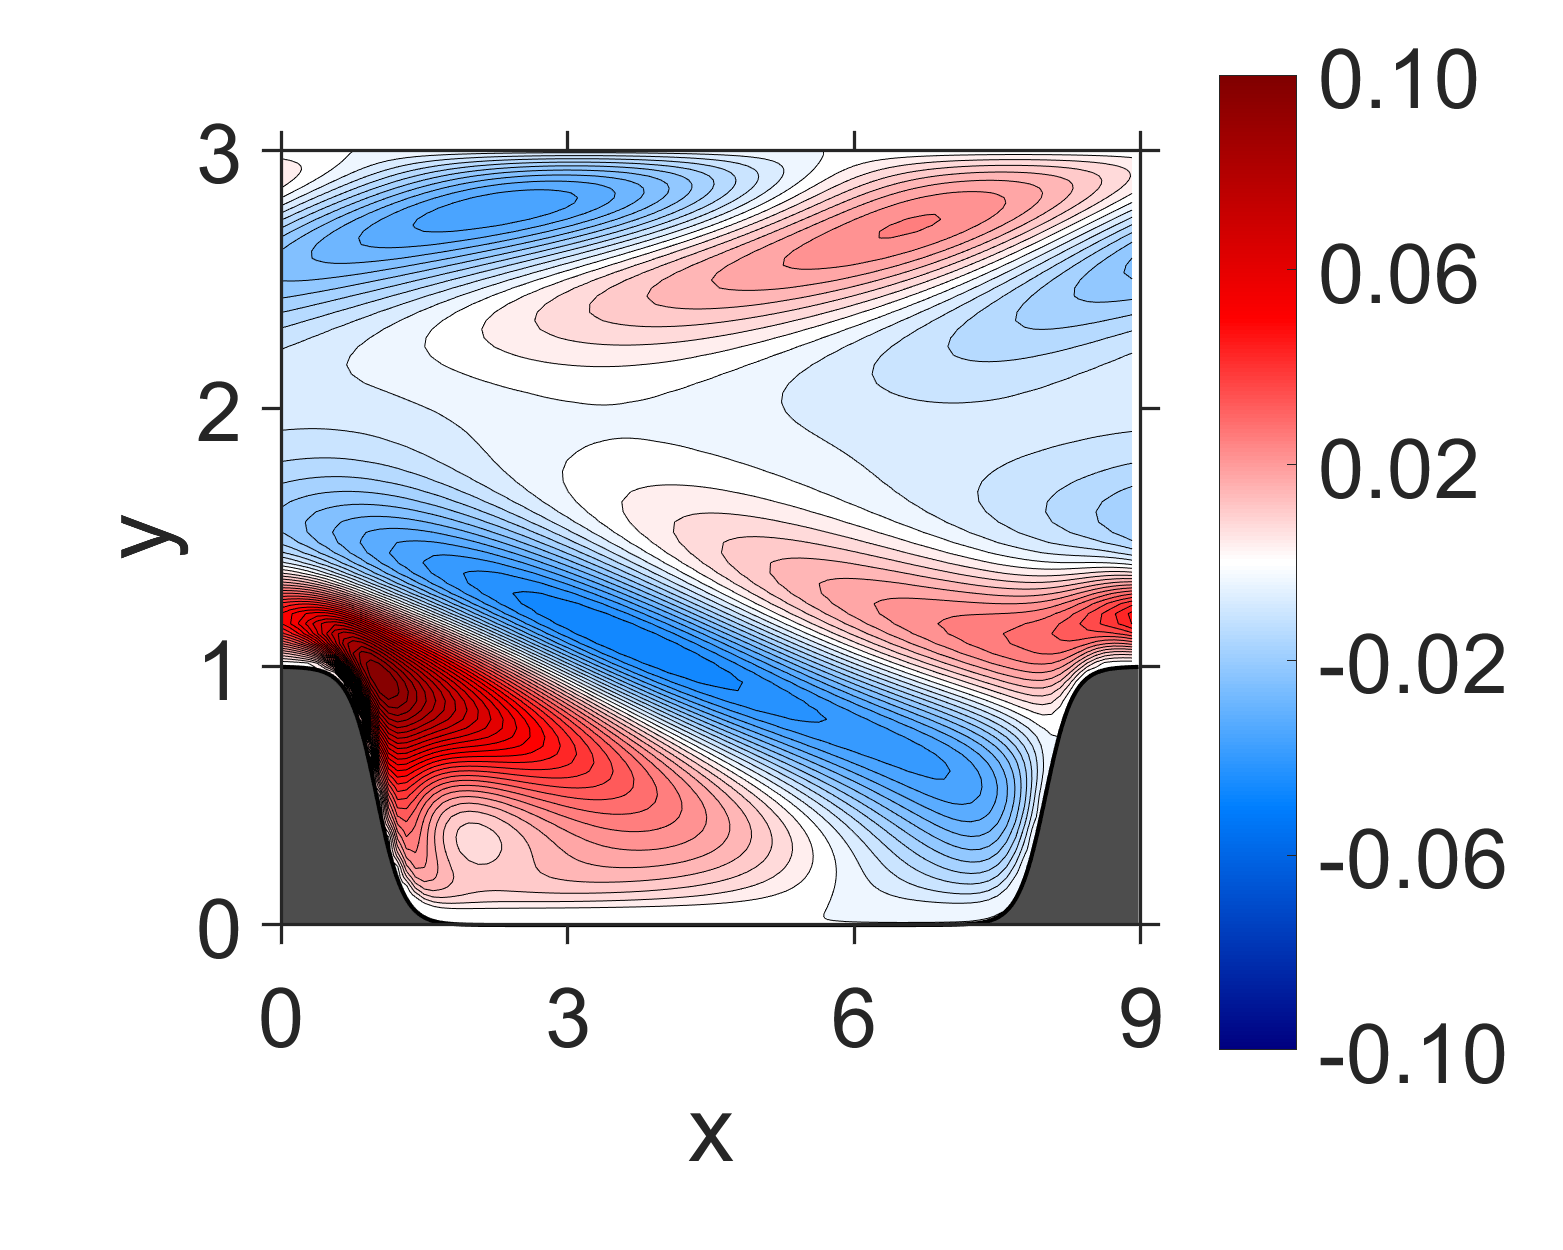

Data behind this chart, as committed beside it:
NaN, NaN, NaN, NaN, NaN, NaN, NaN, NaN, NaN, NaN, NaN, NaN, NaN, NaN, NaN, -4.280111e-11, -1.847486e-11, 9.453561e-12, -5.591527e-12, 4.637338e-11, -1.352221e-12, 3.41175e-11, 3.074467e-11, 8.579484e-12
NaN, NaN, NaN, NaN, NaN, NaN, NaN, NaN, NaN, NaN, NaN, NaN, NaN, NaN, NaN, 1.776671e-05, 1.73731e-05, 1.715453e-05, 1.694685e-05, 1.668593e-05, 1.623719e-05, 1.574116e-05, 1.514078e-05, 1.457039e-05
NaN, NaN, NaN, NaN, NaN, NaN, NaN, NaN, NaN, NaN, NaN, NaN, NaN, NaN, NaN, 6.419311e-05, 6.298586e-05, 6.217381e-05, 6.174556e-05, 6.077863e-05, 5.940946e-05, 5.748429e-05, 5.549561e-05, 5.325781e-05
NaN, NaN, NaN, NaN, NaN, NaN, NaN, NaN, NaN, NaN, NaN, NaN, NaN, NaN, NaN, 0.0001296, 0.0001271, 0.000126, 0.0001253, 0.0001239, 0.0001211, 0.0001175, 0.0001133, 0.000109
NaN, NaN, NaN, NaN, NaN, NaN, NaN, NaN, NaN, NaN, NaN, NaN, NaN, NaN, NaN, 0.0001934, 0.0001903, 0.0001895, 0.0001903, 0.0001891, 0.0001858, 0.0001804, 0.0001745, 0.0001678
NaN, NaN, NaN, NaN, NaN, NaN, NaN, NaN, NaN, NaN, NaN, NaN, NaN, NaN, NaN, 0.0002518, 0.0002484, 0.0002504, 0.0002546, 0.0002558, 0.0002527, 0.0002466, 0.0002387, 0.0002303
NaN, NaN, NaN, NaN, NaN, NaN, NaN, NaN, NaN, NaN, NaN, NaN, NaN, NaN, NaN, 0.0002897, 0.0002886, 0.0002974, 0.0003112, 0.000319, 0.0003194, 0.0003135, 0.0003052, 0.0002951
NaN, NaN, NaN, NaN, NaN, NaN, NaN, NaN, NaN, NaN, NaN, NaN, NaN, NaN, NaN, 0.0003198, 0.0003238, 0.0003498, 0.0003848, 0.0004089, 0.0004171, 0.0004143, 0.0004056, 0.0003946
NaN, NaN, NaN, NaN, NaN, NaN, NaN, NaN, NaN, NaN, NaN, NaN, NaN, NaN, 0.0003352, 0.0003321, 0.0003511, 0.0004184, 0.0005058, 0.0005675, 0.0005956, 0.0005998, 0.0005928, 0.0005802
NaN, NaN, NaN, NaN, NaN, NaN, NaN, NaN, NaN, NaN, NaN, NaN, NaN, NaN, 0.0003474, 0.0003482, 0.0004052, 0.0005798, 0.0007916, 0.0009374, 0.001004, 0.001022, 0.001015, 0.0009995
NaN, NaN, NaN, NaN, NaN, NaN, NaN, NaN, NaN, NaN, NaN, NaN, NaN, NaN, 0.0003461, 0.0003592, 0.0005249, 0.0009772, 0.001465, 0.001761, 0.001883, 0.001909, 0.001895, 0.001868
NaN, NaN, NaN, NaN, NaN, NaN, NaN, NaN, NaN, NaN, NaN, NaN, NaN, NaN, 0.0003541, 0.000403, 0.0008842, 0.001981, 0.002896, 0.00333, 0.003456, 0.003446, 0.003393, 0.003336
NaN, NaN, NaN, NaN, NaN, NaN, NaN, NaN, NaN, NaN, NaN, NaN, NaN, NaN, 0.000352, 0.0005188, 0.001863, 0.003954, 0.005126, 0.005491, 0.005493, 0.005375, 0.005248, 0.005144
NaN, NaN, NaN, NaN, NaN, NaN, NaN, NaN, NaN, NaN, NaN, NaN, NaN, NaN, 0.0003698, 0.0009276, 0.004001, 0.006697, 0.007658, 0.007755, 0.007546, 0.007287, 0.007071, 0.00692
NaN, NaN, NaN, NaN, NaN, NaN, NaN, NaN, NaN, NaN, NaN, NaN, NaN, 0.0003497, 0.0004023, 0.002161, 0.007067, 0.009496, 0.01001, 0.009782, 0.00935, 0.008948, 0.008652, 0.008464
NaN, NaN, NaN, NaN, NaN, NaN, NaN, NaN, NaN, NaN, NaN, NaN, NaN, 0.0003561, 0.0005421, 0.004867, 0.01025, 0.01203, 0.01207, 0.01151, 0.01086, 0.01032, 0.009952, 0.009741
NaN, NaN, NaN, NaN, NaN, NaN, NaN, NaN, NaN, NaN, NaN, NaN, NaN, 0.0003523, 0.001009, 0.008419, 0.01314, 0.0142, 0.01377, 0.01286, 0.012, 0.01133, 0.01092, 0.0107
NaN, NaN, NaN, NaN, NaN, NaN, NaN, NaN, NaN, NaN, NaN, NaN, NaN, 0.0003882, 0.002626, 0.01186, 0.01566, 0.01599, 0.01509, 0.01385, 0.01279, 0.01201, 0.01155, 0.01134
NaN, NaN, NaN, NaN, NaN, NaN, NaN, NaN, NaN, NaN, NaN, NaN, NaN, 0.0004441, 0.006076, 0.01495, 0.01774, 0.01738, 0.01599, 0.01445, 0.01319, 0.01232, 0.01184, 0.01165
NaN, NaN, NaN, NaN, NaN, NaN, NaN, NaN, NaN, NaN, NaN, NaN, 0.000346, 0.0005896, 0.01016, 0.01771, 0.0194, 0.01839, 0.01651, 0.01469, 0.01326, 0.01232, 0.01182, 0.01168
NaN, NaN, NaN, NaN, NaN, NaN, NaN, NaN, NaN, NaN, NaN, NaN, 0.0003425, 0.001042, 0.01373, 0.02004, 0.02063, 0.019, 0.01666, 0.01459, 0.013, 0.01201, 0.01151, 0.01143
NaN, NaN, NaN, NaN, NaN, NaN, NaN, NaN, NaN, NaN, NaN, NaN, 0.0003835, 0.002875, 0.01687, 0.02196, 0.02153, 0.01928, 0.01653, 0.01423, 0.01251, 0.01149, 0.01101, 0.01101
NaN, NaN, NaN, NaN, NaN, NaN, NaN, NaN, NaN, NaN, NaN, NaN, 0.0004499, 0.007084, 0.01974, 0.02343, 0.02211, 0.01925, 0.01616, 0.01364, 0.01184, 0.0108, 0.01037, 0.01045
NaN, NaN, NaN, NaN, NaN, NaN, NaN, NaN, NaN, NaN, NaN, NaN, 0.0005502, 0.01195, 0.02239, 0.02457, 0.02248, 0.01905, 0.01568, 0.01299, 0.01114, 0.01009, 0.009735, 0.009903
NaN, NaN, NaN, NaN, NaN, NaN, NaN, NaN, NaN, NaN, NaN, 0.0003278, 0.000673, 0.01589, 0.02472, 0.02545, 0.02266, 0.01875, 0.01516, 0.01233, 0.01047, 0.009453, 0.009182, 0.009446
NaN, NaN, NaN, NaN, NaN, NaN, NaN, NaN, NaN, NaN, NaN, 0.0003459, 0.00114, 0.01915, 0.02675, 0.02621, 0.02282, 0.01851, 0.01477, 0.01186, 0.01002, 0.00905, 0.008874, 0.009244
NaN, NaN, NaN, NaN, NaN, NaN, NaN, NaN, NaN, NaN, NaN, 0.0003807, 0.003259, 0.02219, 0.0285, 0.02693, 0.023, 0.01842, 0.01458, 0.01166, 0.009874, 0.008984, 0.008911, 0.00939
NaN, NaN, NaN, NaN, NaN, NaN, NaN, NaN, NaN, NaN, NaN, 0.0004922, 0.008683, 0.02538, 0.03011, 0.02778, 0.02339, 0.01867, 0.01479, 0.01193, 0.01021, 0.009433, 0.009459, 0.01005
NaN, NaN, NaN, NaN, NaN, NaN, NaN, NaN, NaN, NaN, NaN, 0.0006014, 0.01496, 0.02864, 0.03168, 0.0288, 0.02408, 0.01934, 0.01548, 0.01274, 0.01113, 0.01048, 0.0106, 0.0113
NaN, NaN, NaN, NaN, NaN, NaN, NaN, NaN, NaN, NaN, NaN, 0.0007242, 0.01993, 0.03187, 0.03343, 0.03017, 0.02525, 0.02059, 0.01683, 0.01426, 0.01277, 0.01226, 0.01248, 0.01326
NaN, NaN, NaN, NaN, NaN, NaN, NaN, NaN, NaN, NaN, 0.0003261, 0.0009468, 0.02393, 0.03499, 0.03543, 0.03193, 0.02696, 0.02248, 0.01889, 0.01653, 0.01519, 0.01481, 0.01511, 0.01596
NaN, NaN, NaN, NaN, NaN, NaN, NaN, NaN, NaN, NaN, 0.0003694, 0.002276, 0.02786, 0.03816, 0.03786, 0.03424, 0.02938, 0.02515, 0.02179, 0.01966, 0.01848, 0.01822, 0.01858, 0.01946
NaN, NaN, NaN, NaN, NaN, NaN, NaN, NaN, NaN, NaN, 0.000467, 0.007638, 0.03233, 0.04142, 0.04074, 0.0371, 0.03251, 0.02857, 0.02551, 0.0236, 0.02259, 0.02242, 0.02282, 0.02368
NaN, NaN, NaN, NaN, NaN, NaN, NaN, NaN, NaN, NaN, 0.0006522, 0.01678, 0.03753, 0.04499, 0.04422, 0.04065, 0.03644, 0.03281, 0.03008, 0.02838, 0.02753, 0.02741, 0.02781, 0.02859
NaN, NaN, NaN, NaN, NaN, NaN, NaN, NaN, NaN, NaN, 0.0008013, 0.02463, 0.04298, 0.04895, 0.04824, 0.04484, 0.04107, 0.03778, 0.03539, 0.03386, 0.03315, 0.03303, 0.03338, 0.03402
NaN, NaN, NaN, NaN, NaN, NaN, NaN, NaN, NaN, 0.0003248, 0.00103, 0.03085, 0.04854, 0.05346, 0.05287, 0.04973, 0.04641, 0.04344, 0.04135, 0.03997, 0.03932, 0.03915, 0.03939, 0.03982
NaN, NaN, NaN, NaN, NaN, NaN, NaN, NaN, NaN, 0.0003434, 0.00242, 0.03685, 0.05415, 0.05843, 0.05799, 0.05517, 0.05225, 0.04959, 0.04774, 0.04644, 0.0458, 0.0455, 0.04555, 0.0457
NaN, NaN, NaN, NaN, NaN, NaN, NaN, NaN, NaN, 0.0005044, 0.00979, 0.04386, 0.05998, 0.06395, 0.06358, 0.06109, 0.05848, 0.05609, 0.05436, 0.0531, 0.05234, 0.05185, 0.05161, 0.05143
NaN, NaN, NaN, NaN, NaN, NaN, NaN, NaN, NaN, 0.0007551, 0.0231, 0.052, 0.06599, 0.06982, 0.06939, 0.06722, 0.06479, 0.0626, 0.06088, 0.05956, 0.05859, 0.05783, 0.05721, 0.05662
NaN, NaN, NaN, NaN, NaN, NaN, NaN, NaN, NaN, 0.001018, 0.03447, 0.06055, 0.07234, 0.07594, 0.07533, 0.07335, 0.07097, 0.06886, 0.06702, 0.06554, 0.06425, 0.06314, 0.06204, 0.06095
NaN, NaN, NaN, NaN, NaN, NaN, NaN, NaN, 0.0002754, 0.00259, 0.04416, 0.06894, 0.07884, 0.08192, 0.08104, 0.07906, 0.07661, 0.07442, 0.07236, 0.0706, 0.0689, 0.06732, 0.06567, 0.064
NaN, NaN, NaN, NaN, NaN, NaN, NaN, NaN, 0.0005446, 0.01316, 0.0547, 0.07703, 0.08532, 0.0875, 0.08625, 0.08403, 0.0814, 0.07895, 0.07657, 0.07438, 0.07219, 0.07005, 0.06779, 0.06545
NaN, NaN, NaN, NaN, NaN, NaN, NaN, 0.0001807, 0.0008674, 0.03163, 0.06627, 0.08457, 0.09124, 0.09217, 0.09044, 0.08775, 0.08484, 0.08196, 0.07917, 0.07643, 0.0737, 0.07089, 0.06799, 0.06494
NaN, NaN, NaN, NaN, NaN, NaN, NaN, 0.000257, 0.004094, 0.04807, 0.07753, 0.09145, 0.09606, 0.0956, 0.09316, 0.0899, 0.08654, 0.08315, 0.07983, 0.07648, 0.07312, 0.06962, 0.06603, 0.06226
NaN, NaN, NaN, NaN, NaN, 0.0001108, 0.0001459, 0.0007766, 0.02361, 0.06363, 0.08715, 0.09693, 0.09902, 0.09716, 0.09383, 0.08995, 0.08602, 0.08206, 0.07813, 0.07415, 0.0701, 0.06594, 0.06165, 0.05722
-7.120354e-05, -4.566108e-05, -3.420158e-05, 1.420795e-05, 5.273886e-06, 4.586229e-05, 0.000322, 0.006959, 0.04666, 0.07796, 0.09457, 0.1001, 0.09965, 0.09638, 0.09214, 0.08758, 0.08303, 0.07846, 0.07391, 0.06927, 0.06459, 0.05978, 0.05488, 0.04985
-0.0001112, -9.658438e-05, -4.601442e-05, 2.773221e-05, 0.0003804, 0.001367, 0.006311, 0.03348, 0.06662, 0.08883, 0.09862, 0.1001, 0.09724, 0.09271, 0.08761, 0.08243, 0.07725, 0.07212, 0.06695, 0.06176, 0.05649, 0.05117, 0.04575, 0.04029
0.001498, 0.00178, 0.002379, 0.003517, 0.007204, 0.01722, 0.03306, 0.05885, 0.08167, 0.09477, 0.09833, 0.09628, 0.09153, 0.08597, 0.08016, 0.07444, 0.06872, 0.0631, 0.05743, 0.0518, 0.0461, 0.04041, 0.03466, 0.02896
0.01344, 0.01517, 0.01785, 0.02192, 0.02931, 0.04159, 0.05791, 0.07603, 0.08927, 0.09438, 0.09303, 0.08835, 0.08233, 0.07604, 0.06976, 0.06362, 0.05755, 0.05157, 0.04561, 0.0397, 0.0338, 0.02794, 0.02211, 0.01637
0.02831, 0.03143, 0.0358, 0.04186, 0.05042, 0.06124, 0.07323, 0.08361, 0.08843, 0.08756, 0.08294, 0.07671, 0.07, 0.06335, 0.05683, 0.05049, 0.04427, 0.03816, 0.03213, 0.02618, 0.02031, 0.01454, 0.008884, 0.003376
0.04151, 0.04533, 0.0502, 0.05629, 0.06347, 0.07102, 0.07744, 0.08059, 0.07955, 0.07509, 0.06883, 0.06197, 0.05511, 0.04843, 0.04196, 0.03568, 0.02956, 0.02357, 0.01772, 0.012, 0.006431, 0.001019, -0.004209, -0.009232
0.04969, 0.05335, 0.05751, 0.062, 0.06631, 0.06958, 0.0708, 0.06922, 0.06491, 0.0589, 0.05218, 0.04538, 0.03875, 0.03236, 0.0262, 0.02024, 0.01447, 0.008877, 0.003459, -0.001772, -0.006804, -0.01162, -0.01619, -0.02051
0.05029, 0.053, 0.05559, 0.05774, 0.05898, 0.05879, 0.05669, 0.05262, 0.04713, 0.0409, 0.03447, 0.02816, 0.02207, 0.01622, 0.0106, 0.005199, 1.527653e-05, -0.004962, -0.009717, -0.01425, -0.01853, -0.02256, -0.0263, -0.02976
0.04375, 0.04517, 0.04604, 0.04612, 0.04512, 0.04279, 0.03912, 0.03436, 0.02887, 0.02311, 0.01736, 0.01177, 0.0064, 0.001272, -0.003621, -0.008279, -0.0127, -0.01689, -0.02083, -0.02451, -0.02792, -0.03104, -0.03387, -0.03638
0.03248, 0.03265, 0.03215, 0.03083, 0.02861, 0.02545, 0.02147, 0.01686, 0.01194, 0.00693, 0.00201, -0.002737, -0.007261, -0.01155, -0.0156, -0.01941, -0.02297, -0.02627, -0.02931, -0.03207, -0.03455, -0.03674, -0.03863, -0.04021
0.01958, 0.01886, 0.01752, 0.01553, 0.01288, 0.009623, 0.005883, 0.001853, -0.002326, -0.006494, -0.01054, -0.01441, -0.01806, -0.02148, -0.02465, -0.02757, -0.03024, -0.03264, -0.03478, -0.03664, -0.03823, -0.03952, -0.04053, -0.04125
0.007405, 0.006134, 0.004399, 0.002201, -0.0004174, -0.003386, -0.006608, -0.009999, -0.01341, -0.01675, -0.01995, -0.02296, -0.02575, -0.02831, -0.03063, -0.0327, -0.03451, -0.03607, -0.03737, -0.03841, -0.03919, -0.0397, -0.03995, -0.03993
-0.002655, -0.004144, -0.005952, -0.008058, -0.01042, -0.01298, -0.01567, -0.01839, -0.02107, -0.02364, -0.02606, -0.02828, -0.03029, -0.03206, -0.03361, -0.03491, -0.03597, -0.0368, -0.03738, -0.03772, -0.03782, -0.03769, -0.03733, -0.03675
-0.01013, -0.01165, -0.01336, -0.01526, -0.01728, -0.01939, -0.02151, -0.02364, -0.02566, -0.02756, -0.02928, -0.03081, -0.03212, -0.03323, -0.0341, -0.03476, -0.03519, -0.03541, -0.03541, -0.03521, -0.03479, -0.03418, -0.03338, -0.0324
-0.01504, -0.01644, -0.01795, -0.01955, -0.02121, -0.02289, -0.02454, -0.02611, -0.02756, -0.02887, -0.03001, -0.03096, -0.03171, -0.03226, -0.03261, -0.03276, -0.03271, -0.03247, -0.03205, -0.03145, -0.03067, -0.02974, -0.02866, -0.02744
-0.01774, -0.01898, -0.02027, -0.02159, -0.0229, -0.02417, -0.02537, -0.02649, -0.02748, -0.02832, -0.02898, -0.02947, -0.02978, -0.02991, -0.02985, -0.02963, -0.02923, -0.02868, -0.02797, -0.02712, -0.02613, -0.02502, -0.02379, -0.02246
... 59 more rows
